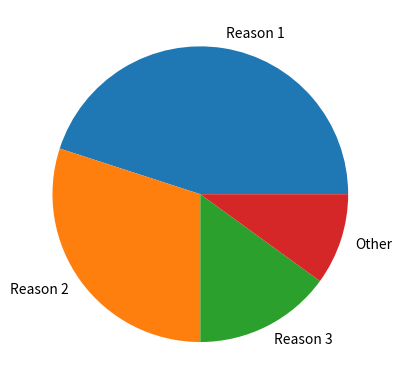

The script that saved this image:
# Branch push
import matplotlib.pyplot as plt

labels = 'Reason 1', 'Reason 2', 'Reason 3', 'Other'
sizes = [45, 30, 15, 10]

fig, ax = plt.subplots()
ax.pie(sizes, labels=labels)

plt.savefig('pie_chart.png')
